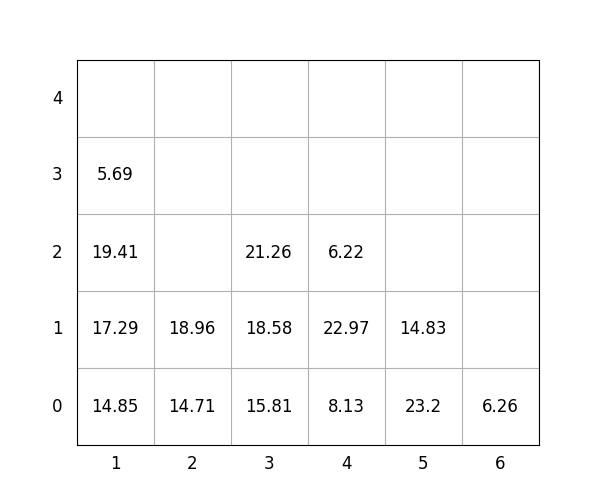

The table this chart was drawn from, first rows:
idx, loc_x, loc_y, loc_z, weight, group, score, seq, reloc, size(ft)
1, 6, 0, 0, 6.26, 1, 106.3, 0, 0, 20
2, 1, 0, 0, 14.85, 2, 214.8, 0, 1.0, 20
3, 2, 0, 0, 14.71, 3, 314.7, 0, 1, 20
4, 3, 0, 0, 15.81, 0, 15.81, 1, 1.0, 20
5, 1, 0, 1, 17.29, 1, 117.3, 2, 1.0, 20
6, 2, 0, 1, 18.96, 2, 219, 3, 1, 20
7, 3, 0, 1, 18.58, 0, 18.58, 4, 1.0, 20
8, 3, 0, 2, 21.26, 1, 121.3, 5, 1.0, 20
9, 1, 0, 2, 19.41, 1, 119.4, 6, 1.0, 20
10, 1, 0, 3, 5.69, 2, 205.7, 7, 1.0, 20
11, 4, 0, 0, 8.13, 0, 8.13, 8, 1.0, 20
12, 5, 0, 0, 23.2, 1, 123.2, 9, 0, 20
13, 4, 0, 1, 22.97, 0, 22.97, 10, 1.0, 20
14, 4, 0, 2, 6.22, 0, 6.22, 11, 1.0, 20
15, 5, 0, 1, 14.83, 3, 314.8, 12, 0, 20
